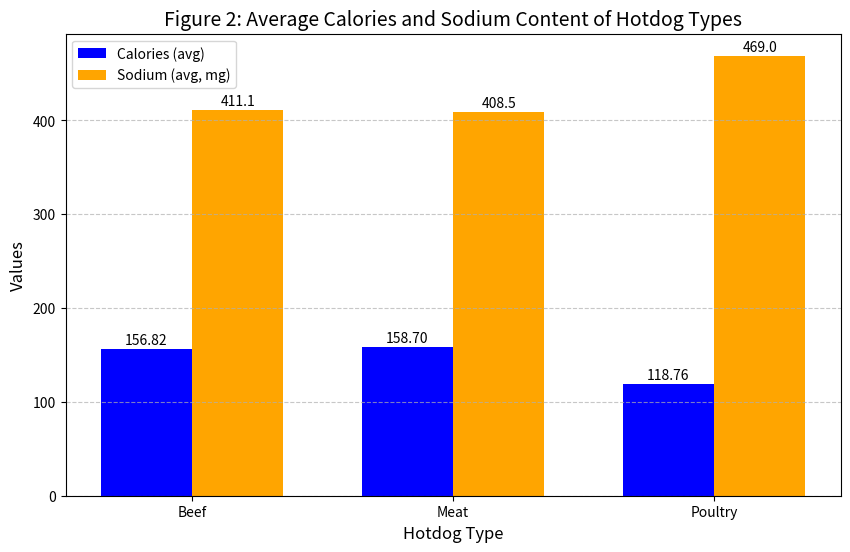

This figure's Python source:
import matplotlib.pyplot as plt
import numpy as np

# Data for the chart
types = ["Beef", "Meat", "Poultry"]
calories = [156.82, 158.7, 118.76]
sodium = [411.1, 408.5, 469]

# X-axis positions for the groups
x = np.arange(len(types))

# Bar width
width = 0.35

# Create the bar chart
plt.figure(figsize=(10, 6))
plt.bar(x - width/2, calories, width, label='Calories (avg)', color='blue')
plt.bar(x + width/2, sodium, width, label='Sodium (avg, mg)', color='orange')

# Add labels and title
plt.title("Figure 2: Average Calories and Sodium Content of Hotdog Types", fontsize=14)
plt.xlabel("Hotdog Type", fontsize=12)
plt.ylabel("Values", fontsize=12)
plt.xticks(x, types)
plt.legend()

# Add values on top of bars
for i in range(len(types)):
    plt.text(x[i] - width/2, calories[i] + 5, f"{calories[i]:.2f}", ha='center', fontsize=10)
    plt.text(x[i] + width/2, sodium[i] + 5, f"{sodium[i]:.1f}", ha='center', fontsize=10)

# Show grid and display the chart
plt.grid(axis='y', linestyle='--', alpha=0.7)
plt.show()
